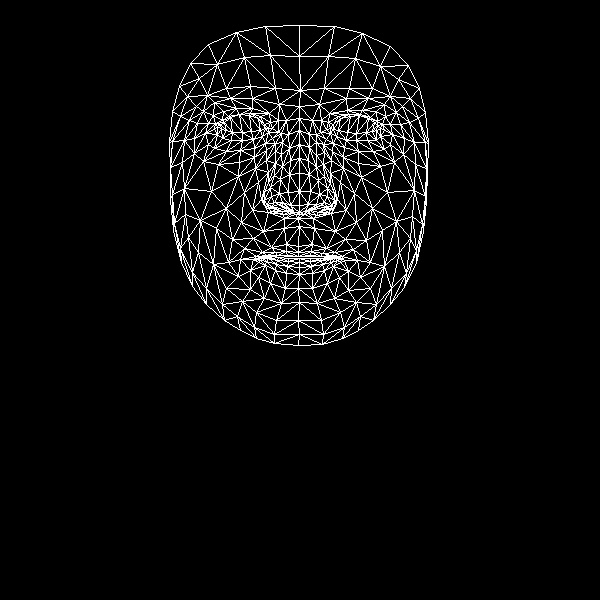

Values plotted in this chart, from the file beside it:
, x, y
0, 298, 246
1, 299, 205
2, 298, 218
3, 290, 160
4, 299, 191
5, 299, 173
6, 299, 130
7, 221, 129
8, 299, 106
9, 300, 90
10, 299, 25
11, 298, 252
12, 298, 256
13, 298, 256
14, 299, 258
15, 299, 262
16, 299, 267
17, 299, 274
18, 298, 288
19, 299, 212
20, 289, 211
21, 179, 86
22, 253, 139
23, 242, 140
24, 231, 140
25, 217, 134
26, 262, 136
27, 239, 114
28, 250, 113
29, 228, 116
30, 222, 120
31, 208, 144
32, 256, 312
33, 217, 126
34, 172, 141
35, 194, 138
36, 244, 192
37, 286, 244
38, 287, 255
39, 271, 247
40, 262, 252
41, 277, 255
42, 269, 257
43, 250, 270
44, 290, 205
45, 288, 192
46, 203, 111
47, 266, 160
48, 264, 200
49, 264, 192
50, 211, 191
51, 289, 174
52, 230, 98
53, 214, 102
54, 190, 63
55, 279, 104
56, 260, 116
57, 240, 259
58, 181, 262
59, 272, 207
... 408 more rows
